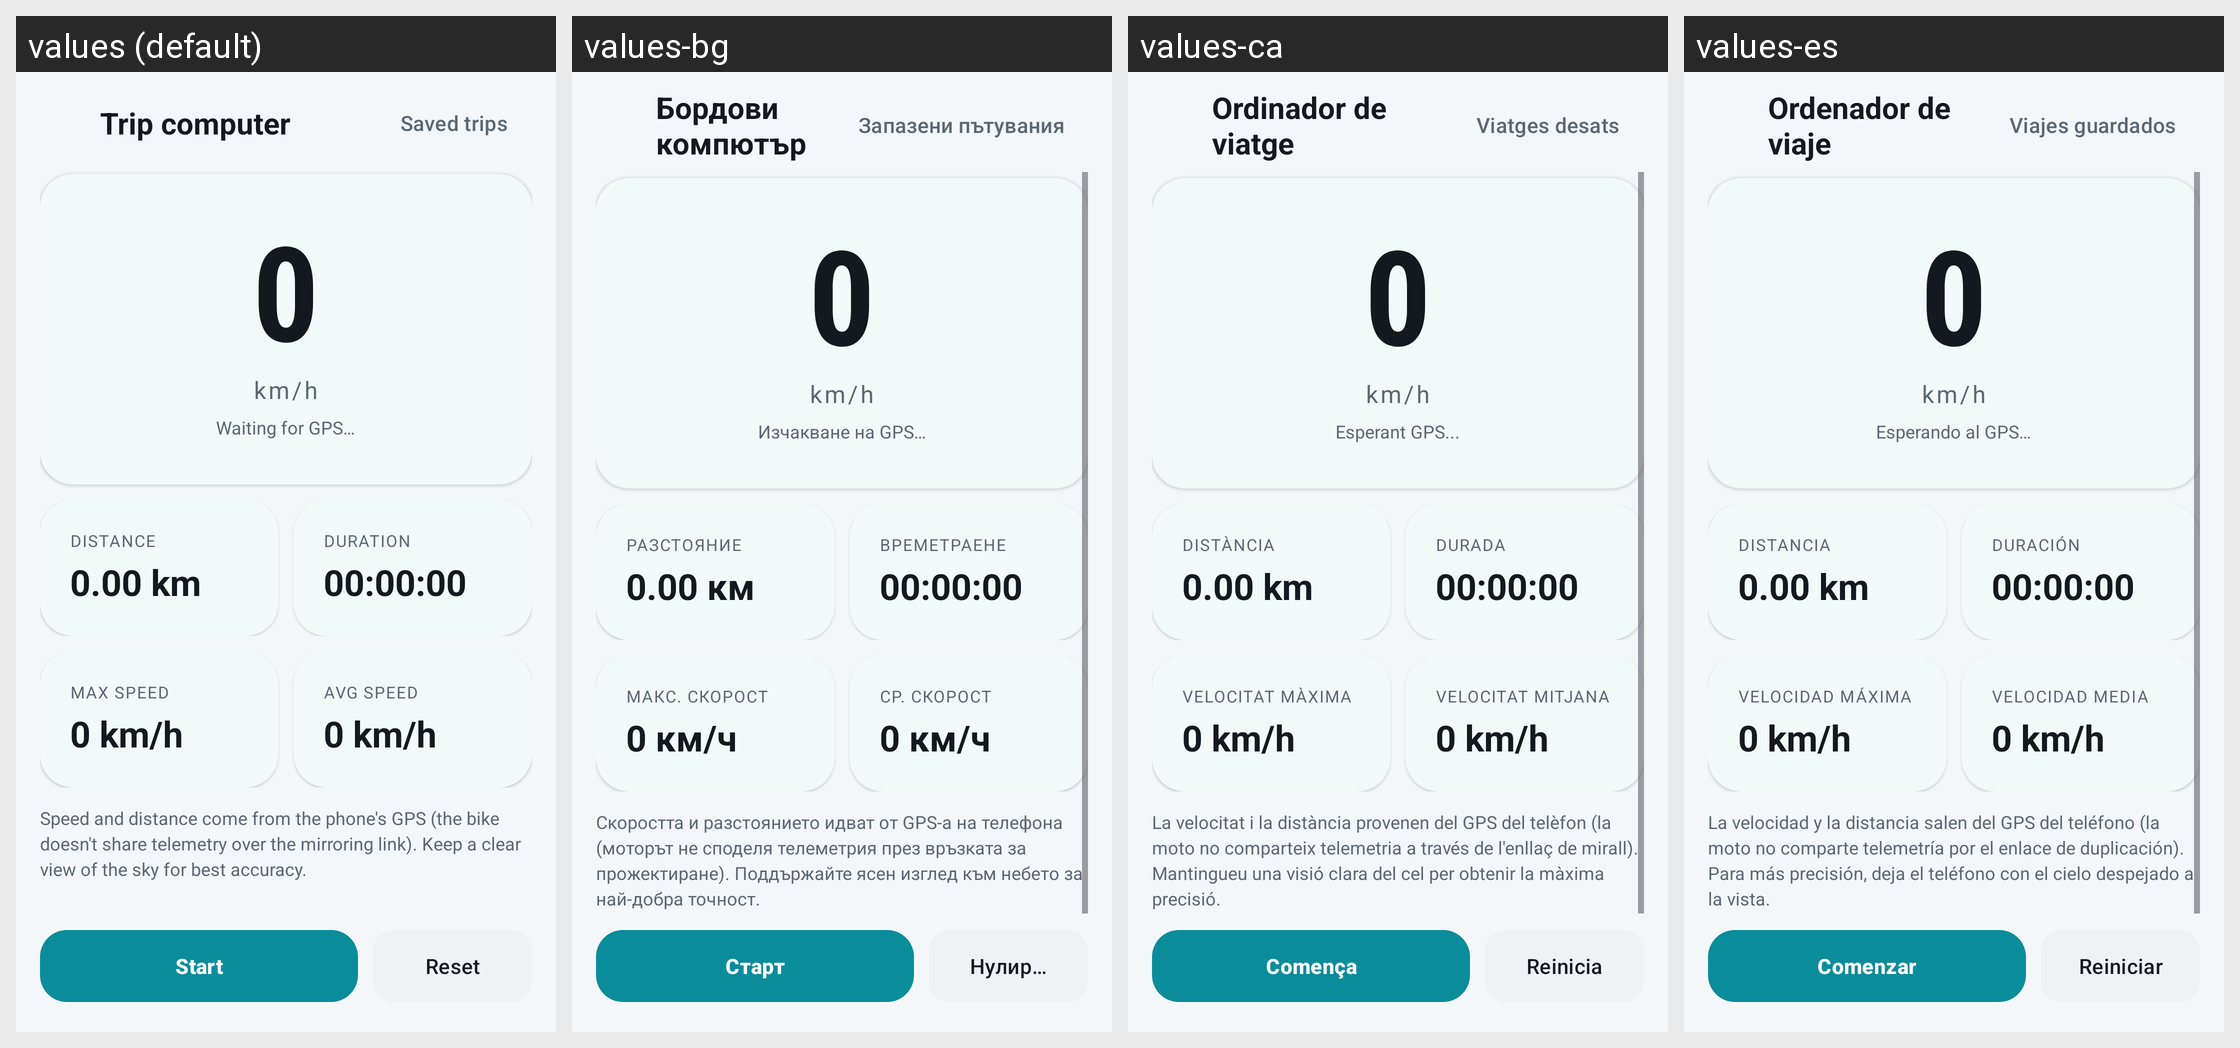

The same Android screen rendered under several of its app's locales, left to right. List the strings drawn on it with the default value and each locale's translation.
Android screen res/layout/activity_trip.xml rendered under 4 locales, left to right: values (default), values-bg, values-ca, values-es. Device: Nexus 5 (rendered at 1080×1920; each locale shown at half size, 540×960, under a caption strip naming it); theme Theme.OpenCfMoto.
Other locales in the repository, not shown: values-cs, values-de, values-fr, values-hu, values-it, values-ko, values-nl, values-pl, values-pt, values-ro, values-tr.
Strings drawn on this screen, with the default value and each locale's value (text and hints the layout hard-codes, and strings that could not be matched under every locale, appear in the picture but are not listed):

trip_trip_computer
  values: Trip computer
  values-bg: Бордови компютър
  values-ca: Ordinador de viatge
  values-es: Ordenador de viaje

trip_saved_trips
  values: Saved trips
  values-bg: Запазени пътувания
  values-ca: Viatges desats
  values-es: Viajes guardados

margins_0
  values: 0
  values-bg: 0
  values-ca: 0
  values-es: 0

trip_waiting_for_gps
  values: Waiting for GPS…
  values-bg: Изчакване на GPS…
  values-ca: Esperant GPS...
  values-es: Esperando al GPS…

trip_distance
  values: Distance
  values-bg: Разстояние
  values-ca: Distància
  values-es: Distancia

trip_0_00_km
  values: 0.00 km
  values-bg: 0.00 км
  values-ca: 0.00 km
  values-es: 0.00 km

trip_duration
  values: Duration
  values-bg: Времетраене
  values-ca: Durada
  values-es: Duración

trip_00_00_00
  values: 00:00:00
  values-bg: 00:00:00
  values-ca: 00:00:00
  values-es: 00:00:00

trip_max_speed
  values: Max speed
  values-bg: Макс. скорост
  values-ca: Velocitat màxima
  values-es: Velocidad máxima

trip_0_km_h
  values: 0 km/h
  values-bg: 0 км/ч
  values-ca: 0 km/h
  values-es: 0 km/h

trip_avg_speed
  values: Avg speed
  values-bg: Ср. скорост
  values-ca: Velocitat mitjana
  values-es: Velocidad media

trip_speed_and_distance_come_from_the_phone_s_gps_the
  values: Speed and distance come from the phone's GPS (the bike doesn't share telemetry over the mirroring link). Keep a clear view of the sky for best accuracy.
  values-bg: Скоростта и разстоянието идват от GPS-а на телефона (моторът не споделя телеметрия през връзката за прожектиране). Поддържайте ясен изглед към небето за най-добра точност.
  values-ca: La velocitat i la distància provenen del GPS del telèfon (la moto no comparteix telemetria a través de l'enllaç de mirall). Mantingueu una visió clara del cel per obtenir la màxima precisió.
  values-es: La velocidad y la distancia salen del GPS del teléfono (la moto no comparte telemetría por el enlace de duplicación). Para más precisión, deja el teléfono con el cielo despejado a la vista.

trip_start
  values: Start
  values-bg: Старт
  values-ca: Comença
  values-es: Comenzar

trip_reset
  values: Reset
  values-bg: Нулиране
  values-ca: Reinicia
  values-es: Reiniciar
